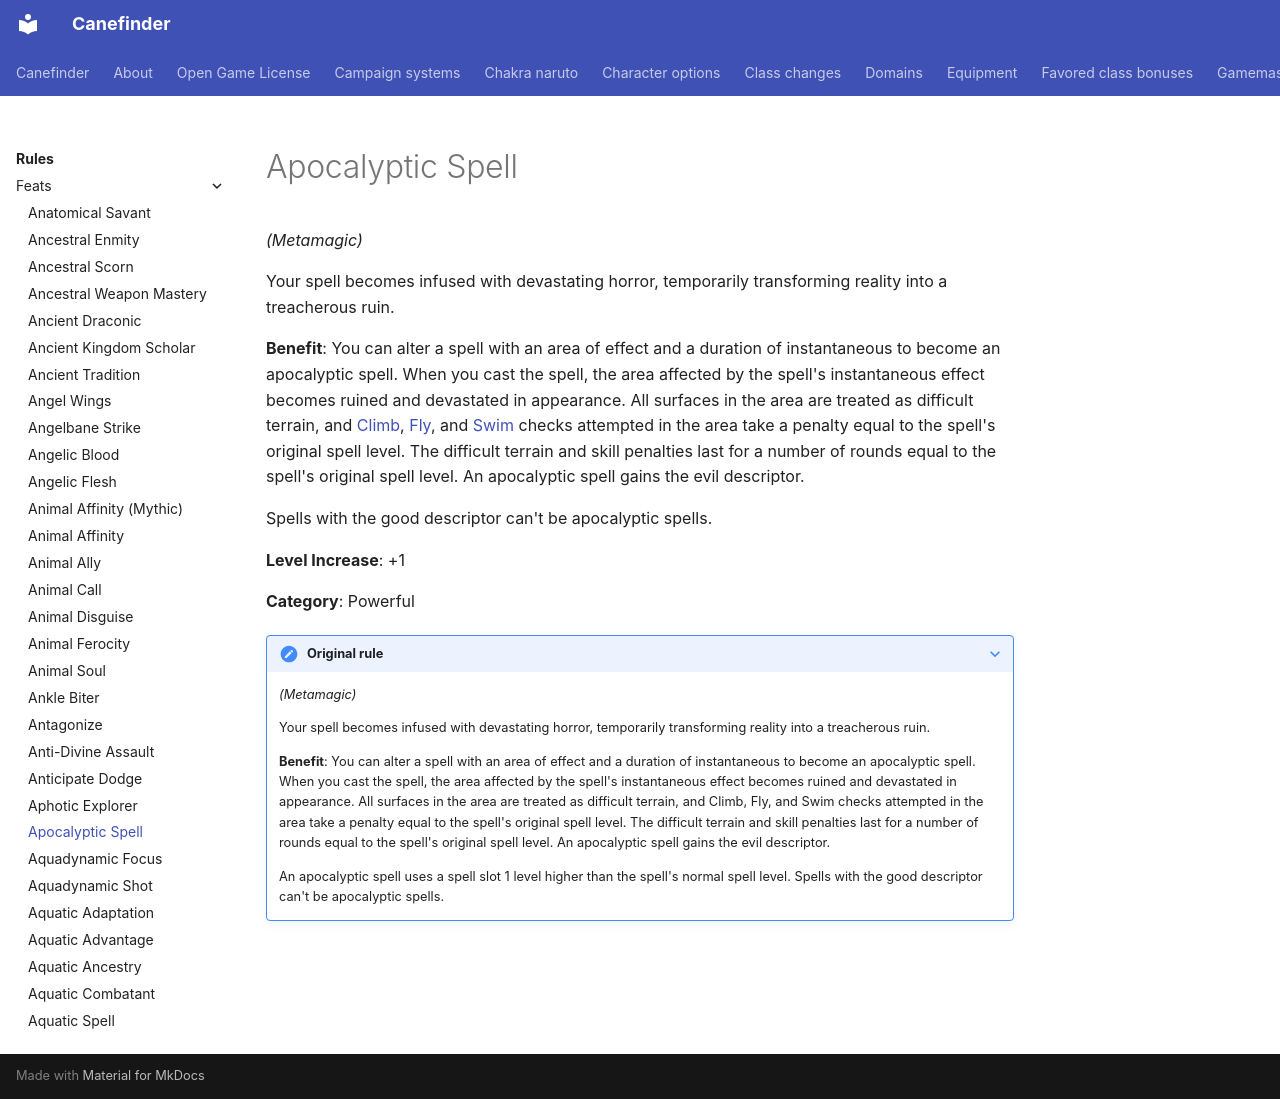

repository: canefinderhouserules/Canefinderhouserules · page: rules/feats/apocalyptic-spell/index.html · generator: mkdocs

# Apocalyptic Spell

*(Metamagic)*

Your spell becomes infused with devastating horror, temporarily transforming reality into a treacherous ruin.

**Benefit**: You can alter a spell with an area of effect and a duration of instantaneous to become an apocalyptic spell. When you cast the spell, the area affected by the spell's instantaneous effect becomes ruined and devastated in appearance. All surfaces in the area are treated as difficult terrain, and [Climb](../skills/climb.md), [Fly](../skills/fly.md), and [Swim](../skills/swim.md) checks attempted in the area take a penalty equal to the spell's original spell level. The difficult terrain and skill penalties last for a number of rounds equal to the spell's original spell level. An apocalyptic spell gains the evil descriptor.

Spells with the good descriptor can't be apocalyptic spells.

**Level Increase**: +1

**Category**: Powerful

??? note "Original rule"

    *(Metamagic)*

    Your spell becomes infused with devastating horror, temporarily transforming reality into a treacherous ruin.

    **Benefit**: You can alter a spell with an area of effect and a duration of instantaneous to become an apocalyptic spell. When you cast the spell, the area affected by the spell's instantaneous effect becomes ruined and devastated in appearance. All surfaces in the area are treated as difficult terrain, and Climb, Fly, and Swim checks attempted in the area take a penalty equal to the spell's original spell level. The difficult terrain and skill penalties last for a number of rounds equal to the spell's original spell level. An apocalyptic spell gains the evil descriptor.

    An apocalyptic spell uses a spell slot 1 level higher than the spell's normal spell level. Spells with the good descriptor can't be apocalyptic spells.
